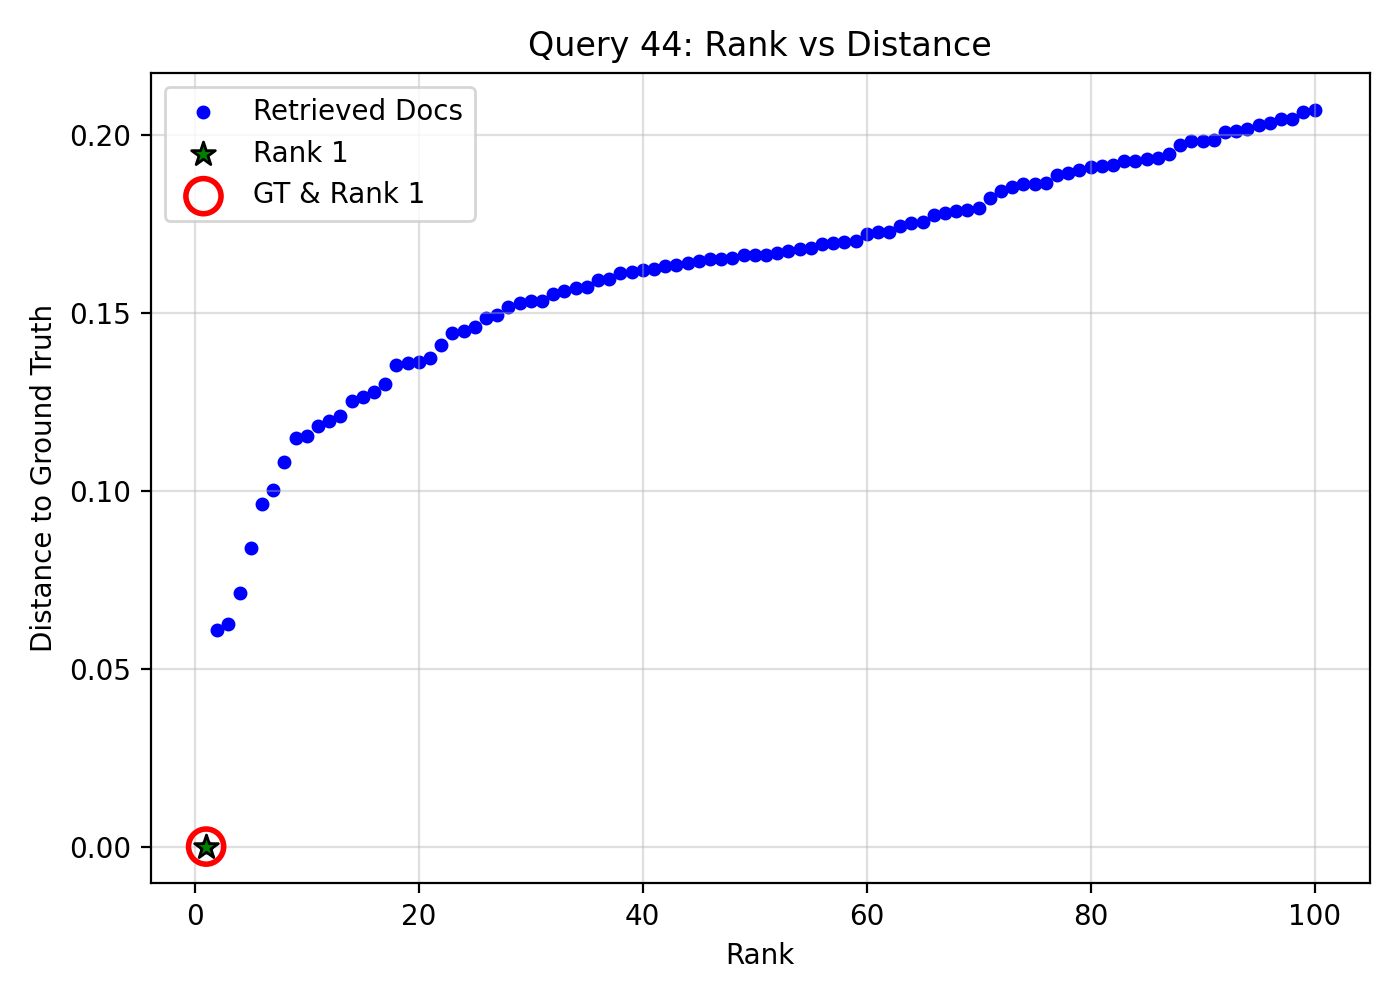

Values plotted in this chart, from the file beside it:
query_idx, query_gt_id, doc_id, rank, distance, is_gt, is_rank_1
44, 22537902, 4bbb9c60-be8b-455d-ad67-ed006937a335, 1, 5.960464477539063e-08, 1, 1
44, 22537902, 7a6629df-c5e9-4afb-bf89-f55e9e586df0, 2, 0.06097, 0, 0
44, 22537902, 94935712-9b51-46ef-a54f-3dcf3c77f8d3, 3, 0.06267, 0, 0
44, 22537902, e4e14f98-90e3-49df-9007-f90415aa5be8, 4, 0.07122, 0, 0
44, 22537902, d7ba5cbe-9d61-43d7-9aa1-731e543bc022, 5, 0.08392, 0, 0
44, 22537902, b9e9fcae-4a31-4a88-9b0e-cf39c2b001a5, 6, 0.09647, 0, 0
44, 22537902, 80c3519f-c226-40c3-bc52-40b56249f2d3, 7, 0.1002, 0, 0
44, 22537902, dc84dd56-cde3-41db-9d34-7eb7939c00bc, 8, 0.1082, 0, 0
44, 22537902, 31662478-3799-4265-b4d5-5282cd59eca5, 9, 0.1149, 0, 0
44, 22537902, dbf1583e-20d5-4120-8f72-362626888d83, 10, 0.1154, 0, 0
44, 22537902, 67a72457-7873-40f7-ae6b-cc76658bda94, 11, 0.1183, 0, 0
44, 22537902, f5674952-72f8-41b8-ae2f-538eb0c00c58, 12, 0.1198, 0, 0
44, 22537902, 4c0884a6-a90e-49db-8340-a4cdf2864abe, 13, 0.121, 0, 0
44, 22537902, e11a9df5-f6be-4be5-9d10-107a63a6706e, 14, 0.1253, 0, 0
44, 22537902, 47b00892-e4d0-4ae8-9ea6-fb270572e5ac, 15, 0.1266, 0, 0
44, 22537902, 4efe7c1c-78ba-4d01-bdb5-3183fb0449e9, 16, 0.1278, 0, 0
44, 22537902, 771092f1-b98b-4646-8c1a-096542fc351d, 17, 0.1301, 0, 0
44, 22537902, f86cc5db-ee9b-4403-b8a6-32a5e62d54b6, 18, 0.1353, 0, 0
44, 22537902, 48bfee48-0a40-449d-9379-33566ce6dfd5, 19, 0.1359, 0, 0
44, 22537902, a7873fa7-3be2-4940-8bd2-67b25952c539, 20, 0.1362, 0, 0
44, 22537902, 59394e71-5abb-473f-bf8a-c4ad98a7dc7d, 21, 0.1373, 0, 0
44, 22537902, c59677c6-04c9-4550-ac74-4f6b8e6e9b10, 22, 0.1411, 0, 0
44, 22537902, 9c3cb6c8-ee94-4419-a1b7-26bacc48c9c4, 23, 0.1443, 0, 0
44, 22537902, d8604d51-cffe-4ace-9f68-51efc855bad8, 24, 0.1449, 0, 0
44, 22537902, 69e3f8ff-b915-4501-99a9-6770588d08c9, 25, 0.1463, 0, 0
44, 22537902, 73412971-26e2-44dd-9595-2f0ad649e5d7, 26, 0.1488, 0, 0
44, 22537902, e37cfa65-0251-4252-9b70-a3356bd76621, 27, 0.1495, 0, 0
44, 22537902, 1b64043a-7044-44d8-85e6-7007e830fc0a, 28, 0.1518, 0, 0
44, 22537902, 59533683-de1f-49be-a356-e5ff1d79dfd1, 29, 0.1528, 0, 0
44, 22537902, d17a24e3-d112-481b-81ed-782b024169f9, 30, 0.1533, 0, 0
44, 22537902, 8d9ae072-9620-4e5c-ad32-70b55fef1082, 31, 0.1534, 0, 0
44, 22537902, f75d98c9-4698-4ef6-aef7-503e9ace4e51, 32, 0.1554, 0, 0
44, 22537902, ea21290a-cc38-4abc-9341-9819aca18812, 33, 0.1563, 0, 0
44, 22537902, f4cacc18-d01e-43a7-99ad-f88ada1e5c77, 34, 0.1572, 0, 0
44, 22537902, beaf07aa-f82a-45c0-a7fd-2f1c9508f407, 35, 0.1574, 0, 0
44, 22537902, c1c11367-55a7-4b1e-a1a9-286a7f5afe2a, 36, 0.1592, 0, 0
44, 22537902, 6a672bc0-c721-4635-b274-cd3c9e2a6744, 37, 0.1595, 0, 0
44, 22537902, 131b847f-a19d-4453-a850-022b4a7dd929, 38, 0.1613, 0, 0
44, 22537902, dfc31566-18b7-4165-8b5d-64107e7dc450, 39, 0.1616, 0, 0
44, 22537902, 0c86c7b0-dea4-4e4a-b540-d2a8d7d8d48d, 40, 0.1623, 0, 0
44, 22537902, 5404699b-63d7-4f07-9dbd-43af3508412d, 41, 0.1624, 0, 0
44, 22537902, 7f2f1d7b-7c51-4f8e-ac6f-7007c19fcbde, 42, 0.1634, 0, 0
44, 22537902, da4a8b9e-3378-4576-8b9c-b0fccfd7fee0, 43, 0.1635, 0, 0
44, 22537902, d50d4d74-e49c-49bb-88cf-910af2c7a5d3, 44, 0.1643, 0, 0
44, 22537902, 58a185af-6edb-4009-baa6-890a4449169b, 45, 0.1646, 0, 0
44, 22537902, b0479ef1-7541-4605-93ba-da900afb79e2, 46, 0.1651, 0, 0
44, 22537902, 098c0f1d-f692-457d-bc7c-67467a9b3f57, 47, 0.1652, 0, 0
44, 22537902, d1ca1f38-91cc-43d6-98b6-1da0d2729b90, 48, 0.1655, 0, 0
44, 22537902, c43d224a-6a36-406b-b653-86530c1cfa4b, 49, 0.1664, 0, 0
44, 22537902, 46f517fe-b165-492a-aba7-d3a2631c8988, 50, 0.1664, 0, 0
44, 22537902, 9ab0ba41-b3b9-4f95-b674-d6810e759184, 51, 0.1665, 0, 0
44, 22537902, 09ae316d-6089-45b4-ad0f-e1848d10457b, 52, 0.1668, 0, 0
44, 22537902, 6bfa8e91-8a06-4722-84f9-6cc22b61ad8d, 53, 0.1675, 0, 0
44, 22537902, df18b2ba-9253-4f03-bbc3-895adcc0e6d2, 54, 0.1682, 0, 0
44, 22537902, aed24a56-9eb1-42e4-a789-1794915acfc4, 55, 0.1684, 0, 0
44, 22537902, 53617c0b-d9af-41ee-a851-10ea7d0834e6, 56, 0.1696, 0, 0
44, 22537902, 09afd3fb-3064-4e34-a9cc-c12b690311a2, 57, 0.1697, 0, 0
44, 22537902, 691cb981-f616-4927-902f-3d3c6014dc5f, 58, 0.1702, 0, 0
44, 22537902, 1a7ca575-c8de-4e8f-8213-f8a313808911, 59, 0.1702, 0, 0
44, 22537902, cfddd03f-cbbb-44fe-a580-48bd16f8e00b, 60, 0.1723, 0, 0
... 40 more rows
